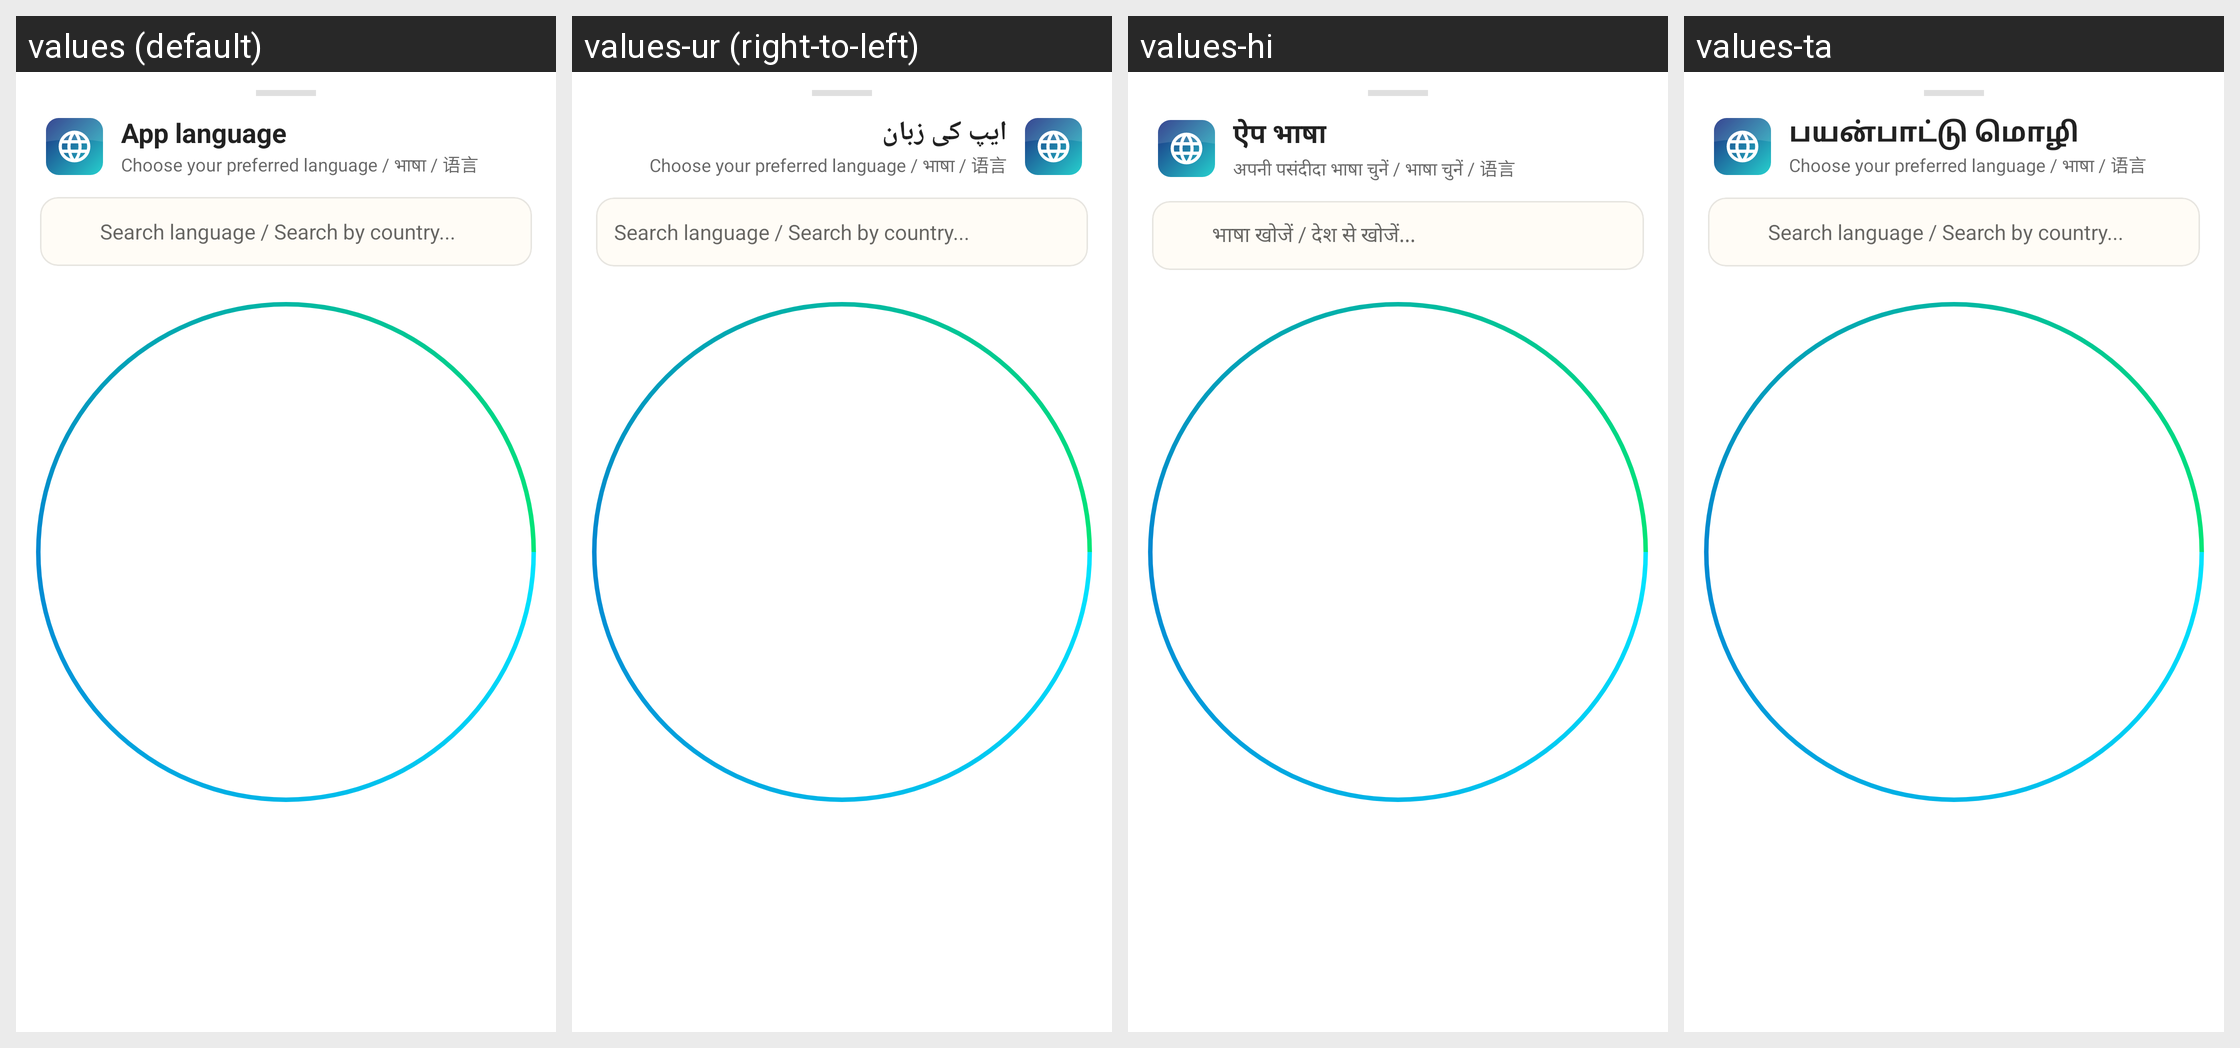

This grid shows one Android layout under several languages. Give, for every string resource on the screen, its name, the default text and each shown locale's text.
Android screen res/layout/dialog_language_picker.xml rendered under 4 locales, left to right: values (default), values-ur (right-to-left), values-hi, values-ta. Device: Nexus 5 (rendered at 1080×1920; each locale shown at half size, 540×960, under a caption strip naming it); theme AppTheme.
Other locales in the repository, not shown: values-ar, values-az, values-bn, values-de, values-es, values-fr, values-in, values-it, values-ja, values-ko, values-ms, values-nb-rNO, values-ne, values-ne-rNP, values-pl, values-pt, values-pt-rBR, values-ru, values-tr, values-uk, values-vi, values-zh-rCN.
Strings drawn on this screen, with the default value and each locale's value (text and hints the layout hard-codes, and strings that could not be matched under every locale, appear in the picture but are not listed):

app_language
  values: App language
  values-ur: ایپ کی زبان
  values-hi: ऐप भाषा
  values-ta: பயன்பாட்டு மொழி

language_picker_subtitle
  values: Choose your preferred language / भाषा / 语言
  values-ur: Choose your preferred language / भाषा / 语言  [not translated; the default value is used]
  values-hi: अपनी पसंदीदा भाषा चुनें / भाषा चुनें / 语言
  values-ta: Choose your preferred language / भाषा / 语言  [not translated; the default value is used]

language_search_hint
  values: Search language / Search by country...
  values-ur: Search language / Search by country...  [not translated; the default value is used]
  values-hi: भाषा खोजें / देश से खोजें...
  values-ta: Search language / Search by country...  [not translated; the default value is used]
